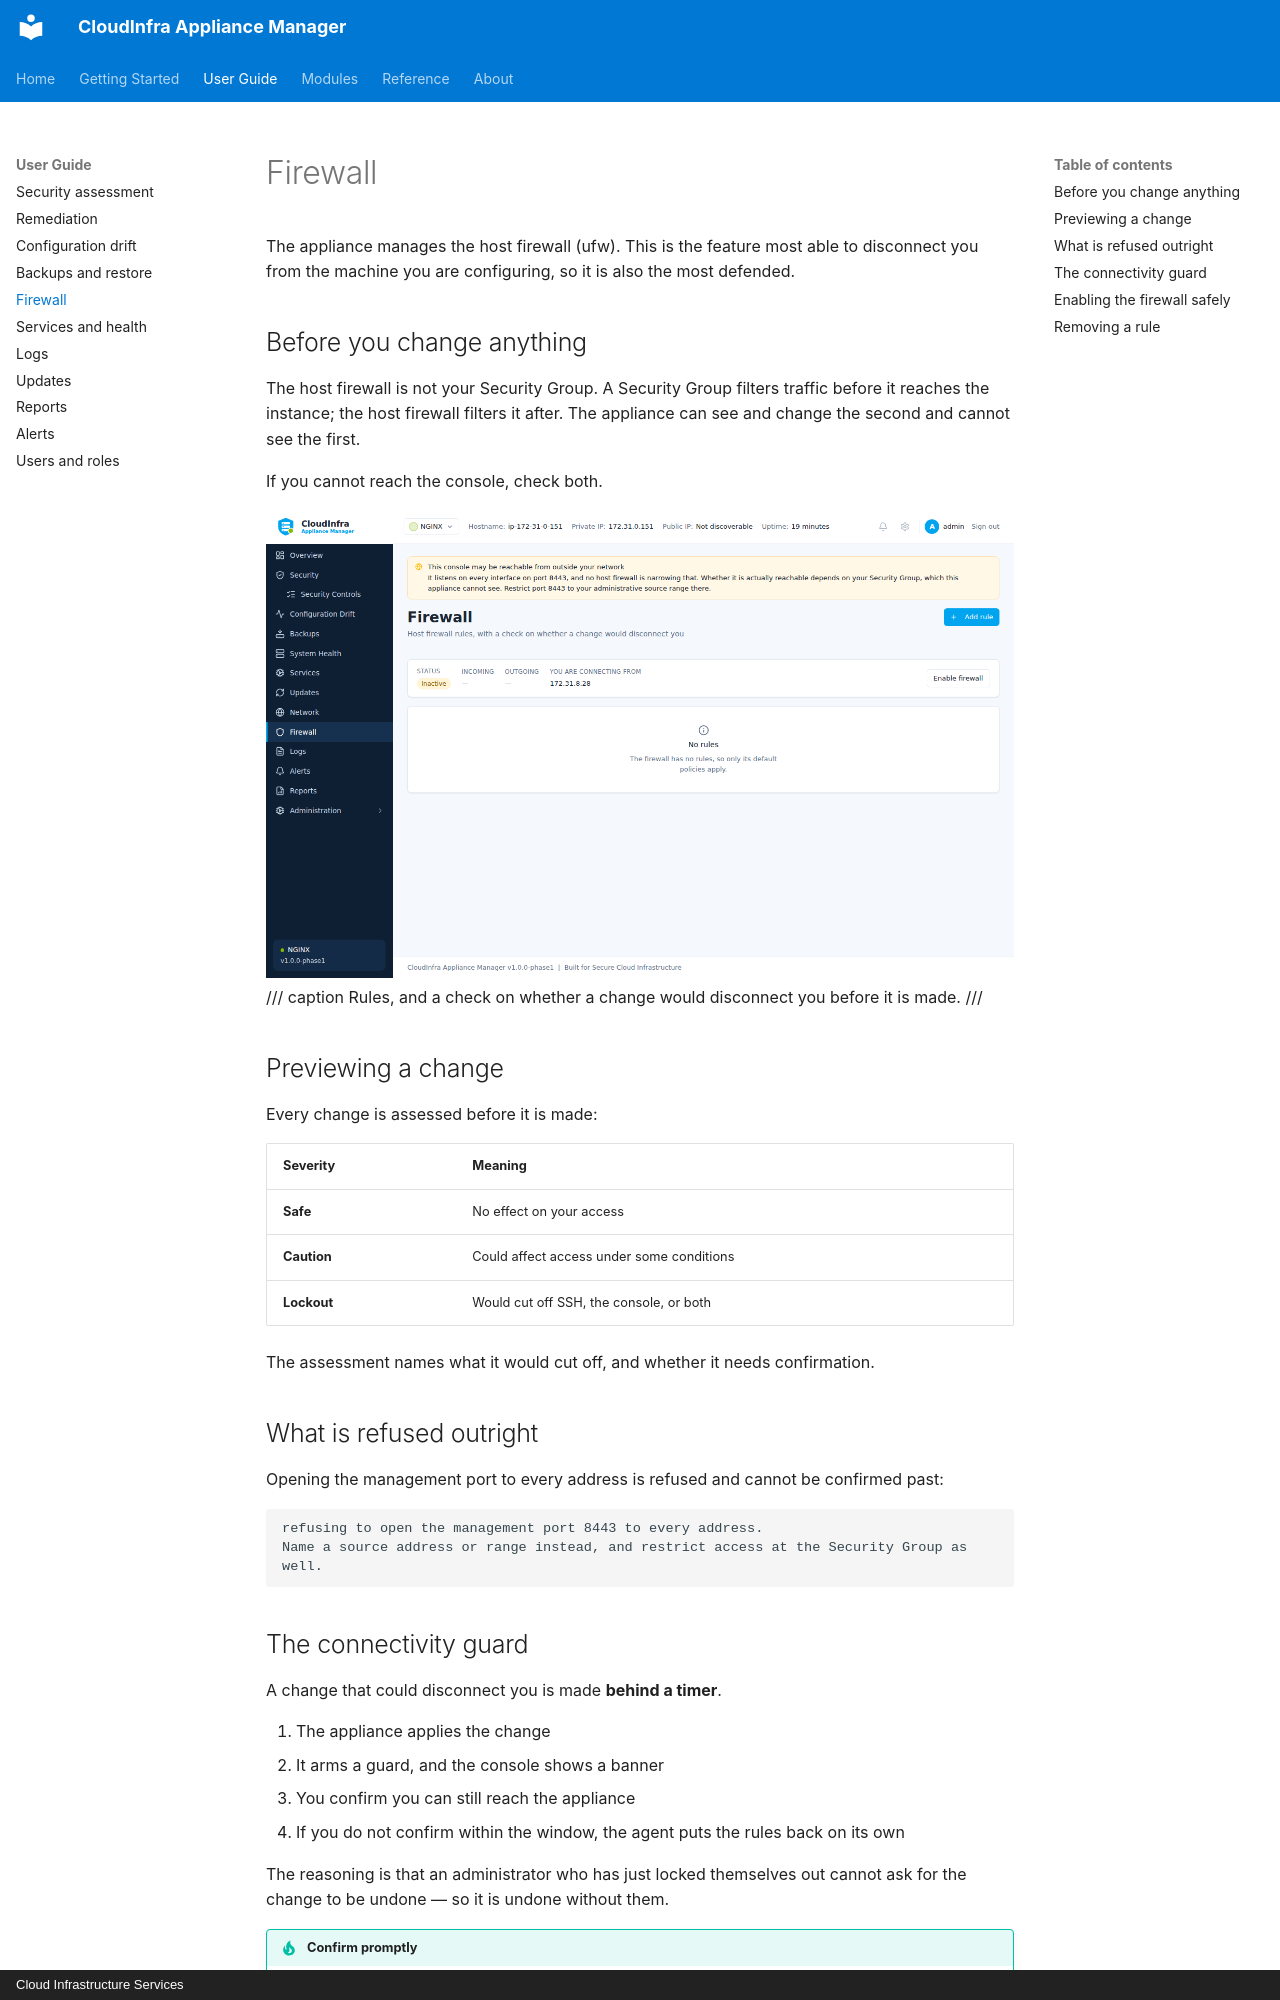

repository: CLOUDCIS/CloudInfra-Appliance-Manager-Docs · page: guide/firewall/index.html · generator: mkdocs · copyright: Cloud Infrastructure Services

# Firewall

The appliance manages the host firewall (ufw). This is the feature most able to disconnect
you from the machine you are configuring, so it is also the most defended.

## Before you change anything

The host firewall is not your Security Group. A Security Group filters traffic before it
reaches the instance; the host firewall filters it after. The appliance can see and change
the second and cannot see the first.

If you cannot reach the console, check both.

![Firewall](../assets/screenshots/firewall.png)
/// caption
Rules, and a check on whether a change would disconnect you before it is made.
///

## Previewing a change

Every change is assessed before it is made:

| Severity | Meaning |
|---|---|
| **Safe** | No effect on your access |
| **Caution** | Could affect access under some conditions |
| **Lockout** | Would cut off SSH, the console, or both |

The assessment names what it would cut off, and whether it needs confirmation.

## What is refused outright

Opening the management port to every address is refused and cannot be confirmed past:

```
refusing to open the management port 8443 to every address.
Name a source address or range instead, and restrict access at the Security Group as well.
```

## The connectivity guard

A change that could disconnect you is made **behind a timer**.

1. The appliance applies the change
2. It arms a guard, and the console shows a banner
3. You confirm you can still reach the appliance
4. If you do not confirm within the window, the agent puts the rules back on its own

The reasoning is that an administrator who has just locked themselves out cannot ask for the
change to be undone — so it is undone without them.

!!! tip "Confirm promptly"

    Only one guarded change can be in flight at a time. A second is refused with *"a
    connectivity guard is already armed; confirm or let it expire first."*
